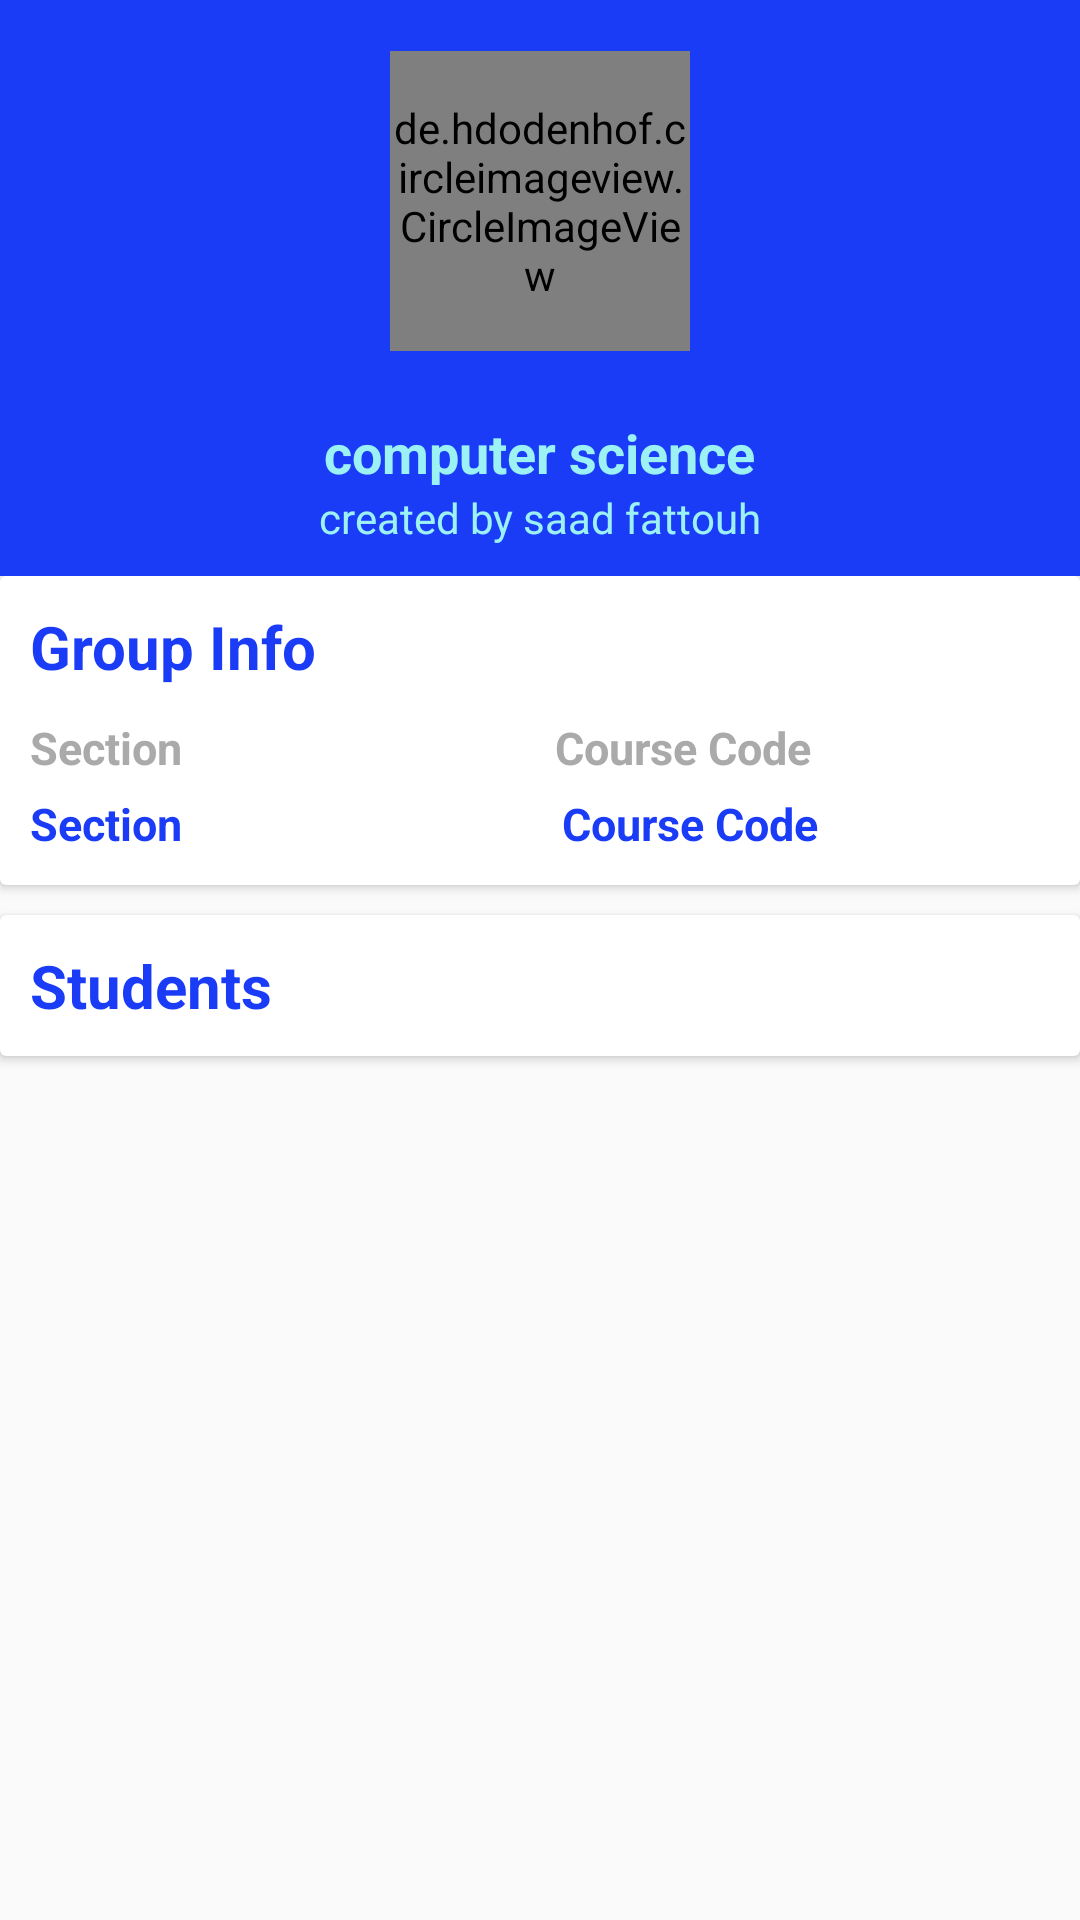

Here is an Android app screen rendered from its layout file. Give the layout XML and the strings, colors and styles it references.
<!-- AndroidManifest.xml: application theme AppTheme -->
<!-- res/layout/activity_group_info.xml -->
<?xml version="1.0" encoding="utf-8"?>
<LinearLayout
    xmlns:android="http://schemas.android.com/apk/res/android"
    xmlns:app="http://schemas.android.com/apk/res-auto"
    xmlns:tools="http://schemas.android.com/tools"
    android:orientation="vertical"
    android:layout_width="match_parent"
    android:layout_height="match_parent"
    tools:context=".Activity.GroupInfo">


    <LinearLayout
        android:layout_width="match_parent"
        android:layout_height="match_parent"
        android:orientation="vertical"
        android:weightSum="2">

        <LinearLayout
            android:layout_width="match_parent"
            android:layout_height="0dp"
            android:layout_weight="0.6"
            android:background="@color/colorPrimary"
            android:orientation="vertical"
            android:weightSum="2">

            <androidx.coordinatorlayout.widget.CoordinatorLayout
                android:layout_width="match_parent"
                android:layout_height="0dp"
                android:layout_weight="1.4">

                <de.hdodenhof.circleimageview.CircleImageView
                    android:id="@+id/group_image"
                    android:layout_width="100dp"
                    android:layout_height="100dp"
                    android:layout_gravity="center" />


            </androidx.coordinatorlayout.widget.CoordinatorLayout>

            <TextView
                android:id="@+id/title"
                android:layout_width="wrap_content"
                android:layout_height="0dp"
                android:layout_gravity="center"
                android:gravity="bottom"
                android:layout_weight=".3"
                android:textColor="@color/colorAccent"
                android:text="computer science"
                android:textSize="18sp"
                android:textStyle="bold" />

            <RelativeLayout
                android:layout_width="match_parent"
                android:layout_height="0dp"
                android:layout_weight=".3">

                <TextView
                    android:id="@+id/tutor_name"
                    android:layout_width="wrap_content"
                    android:layout_height="match_parent"
                    android:layout_centerInParent="true"
                    android:textColor="@color/colorAccent"
                    android:textSize="14sp"
                    android:text="created by saad fattouh" />
            </RelativeLayout>
        </LinearLayout>

        <LinearLayout
            android:layout_width="match_parent"
            android:layout_height="0dp"
            android:layout_weight="1.8"
            android:orientation="vertical">

            <androidx.cardview.widget.CardView
                android:id="@+id/cardName"
                android:layout_width="match_parent"
                android:layout_height="103dp">

                <LinearLayout
                    android:layout_width="match_parent"
                    android:layout_height="match_parent"
                    android:orientation="vertical">

                    <TextView
                        android:layout_width="wrap_content"
                        android:layout_height="wrap_content"
                        android:padding="10dp"
                        android:text="Group Info"
                        android:textColor="@color/colorPrimary"
                        android:textSize="20sp"
                        android:textStyle="bold" />

                    <LinearLayout
                        android:layout_width="match_parent"
                        android:layout_height="wrap_content"
                        android:orientation="horizontal"
                        android:weightSum="2">

                        <TextView
                            android:layout_width="0dp"
                            android:layout_height="wrap_content"
                            android:layout_marginStart="10dp"
                            android:layout_weight="1"
                            android:text="@string/hint_section"
                            android:textColor="@color/grey"
                            android:textSize="15dp"
                            android:textStyle="bold" />

                        <TextView
                            android:layout_width="0dp"
                            android:layout_height="wrap_content"
                            android:layout_weight="1"
                            android:text="@string/hint_course_code"
                            android:textColor="@color/grey"
                            android:textSize="15dp"
                            android:textStyle="bold" />


                    </LinearLayout>

                    <LinearLayout
                        android:layout_width="match_parent"
                        android:layout_height="wrap_content"
                        android:orientation="horizontal"
                        android:padding="5dp">

                        <TextView
                            android:id="@+id/section"
                            android:layout_width="0dp"
                            android:layout_height="wrap_content"
                            android:layout_marginStart="5dp"
                            android:layout_weight="1"
                            android:text="@string/hint_section"
                            android:textColor="@color/colorPrimary"
                            android:textSize="15dp"
                            android:textStyle="bold" />

                        <TextView
                            android:id="@+id/course_code"
                            android:layout_width="0dp"
                            android:layout_height="wrap_content"
                            android:layout_marginStart="20dp"
                            android:layout_marginEnd="10dp"
                            android:layout_weight="1"
                            android:text="@string/hint_course_code"
                            android:textColor="@color/colorPrimary"
                            android:textSize="15dp"
                            android:textStyle="bold" />
                    </LinearLayout>
                </LinearLayout>
            </androidx.cardview.widget.CardView>

            <androidx.cardview.widget.CardView
                android:layout_width="match_parent"
                android:layout_height="wrap_content"
                android:layout_marginVertical="10dp">

                <LinearLayout
                    android:layout_width="match_parent"
                    android:layout_height="match_parent"
                    android:orientation="vertical">

                    <TextView
                        android:layout_width="wrap_content"
                        android:layout_height="wrap_content"
                        android:padding="10dp"
                        android:text="Students"
                        android:textColor="@color/colorPrimary"
                        android:textSize="20sp"
                        android:textStyle="bold" />

                    <androidx.core.widget.NestedScrollView
                        android:layout_width="wrap_content"
                        android:layout_height="match_parent">
                        <androidx.recyclerview.widget.RecyclerView
                            android:id="@+id/students_list"
                            android:layout_width="match_parent"
                            android:layout_height="wrap_content"
                            tools:listitem="@layout/contact_item_layout"
                            android:orientation="vertical"
                            app:layoutManager="androidx.recyclerview.widget.LinearLayoutManager" />


                    </androidx.core.widget.NestedScrollView>


                </LinearLayout>
            </androidx.cardview.widget.CardView>

        </LinearLayout>

    </LinearLayout>




</LinearLayout>
<!-- res/layout/contact_item_layout.xml (included above) -->
<?xml version="1.0" encoding="utf-8"?>
<layout xmlns:android="http://schemas.android.com/apk/res/android"
    xmlns:app="http://schemas.android.com/apk/res-auto">


    <RelativeLayout
        android:layout_width="match_parent"
        android:layout_height="wrap_content"
        android:layout_margin="8dp">


        <androidx.cardview.widget.CardView
            android:id="@+id/container"
            android:layout_width="match_parent"
            android:layout_height="wrap_content"
            android:layout_alignParentStart="true"
            android:layout_alignParentTop="true"
            android:layout_alignParentEnd="true"
            app:cardCornerRadius="10dp"
            app:cardElevation="10dp">

            <RelativeLayout
                android:layout_width="match_parent"
                android:layout_height="match_parent"
                android:layout_margin="8dp">

                <de.hdodenhof.circleimageview.CircleImageView
                    android:id="@+id/imgContact"
                    android:layout_width="55dp"
                    android:layout_height="55dp"
                    android:layout_alignParentStart="true"
                    android:layout_margin="8dp"
                    android:elevation="10dp"
                    android:src="@drawable/ic_info" />

                <TextView
                    android:id="@+id/txtContactName"
                    android:layout_width="wrap_content"
                    android:layout_height="wrap_content"
                    android:layout_alignParentTop="true"
                    android:layout_marginStart="8dp"
                    android:layout_marginTop="8dp"
                    android:layout_toEndOf="@id/imgContact"
                    android:text="Nothing"
                    android:textColor="@color/colorPrimary"
                    android:textSize="16sp"
                    android:textStyle="bold" />

                <TextView
                    android:id="@+id/txtContactStatus"
                    android:layout_width="wrap_content"
                    android:layout_height="wrap_content"
                    android:layout_below="@id/txtContactName"
                    android:layout_alignStart="@+id/txtContactName"
                    android:layout_marginTop="8dp"
                    android:text="Nothing"
                    android:textColor="@color/textColor"
                    android:textSize="12sp"
                    android:textStyle="bold" />

                <ImageView
                    android:id="@+id/imgContactUserInfo"
                    android:layout_width="20dp"
                    android:layout_height="20dp"
                    android:layout_alignParentEnd="true"
                    android:layout_centerInParent="true"
                    android:layout_marginEnd="10dp"
                    android:src="@drawable/ic_info" />
            </RelativeLayout>
        </androidx.cardview.widget.CardView>


    </RelativeLayout>
</layout>
<!-- resources referenced by this layout -->
<resources>
  <color name="colorAccent">#9CF1F4</color>
  <color name="colorPrimary">#1B3CF6</color>
  <color name="grey">#AAAAAA</color>
  <color name="textColor">#999DA4</color>
  <string name="hint_course_code">Course Code</string>
  <string name="hint_section">Section</string>
  <style name="AppTheme" parent="Theme.AppCompat.Light.DarkActionBar">
          
          <item name="colorPrimary">@color/colorPrimary</item>
          <item name="colorAccent">@color/colorAccent</item>
          <item name="android:navigationBarColor">@color/colorPrimary</item>
          <item name="android:statusBarColor">@color/colorPrimary</item>
      </style>
</resources>
